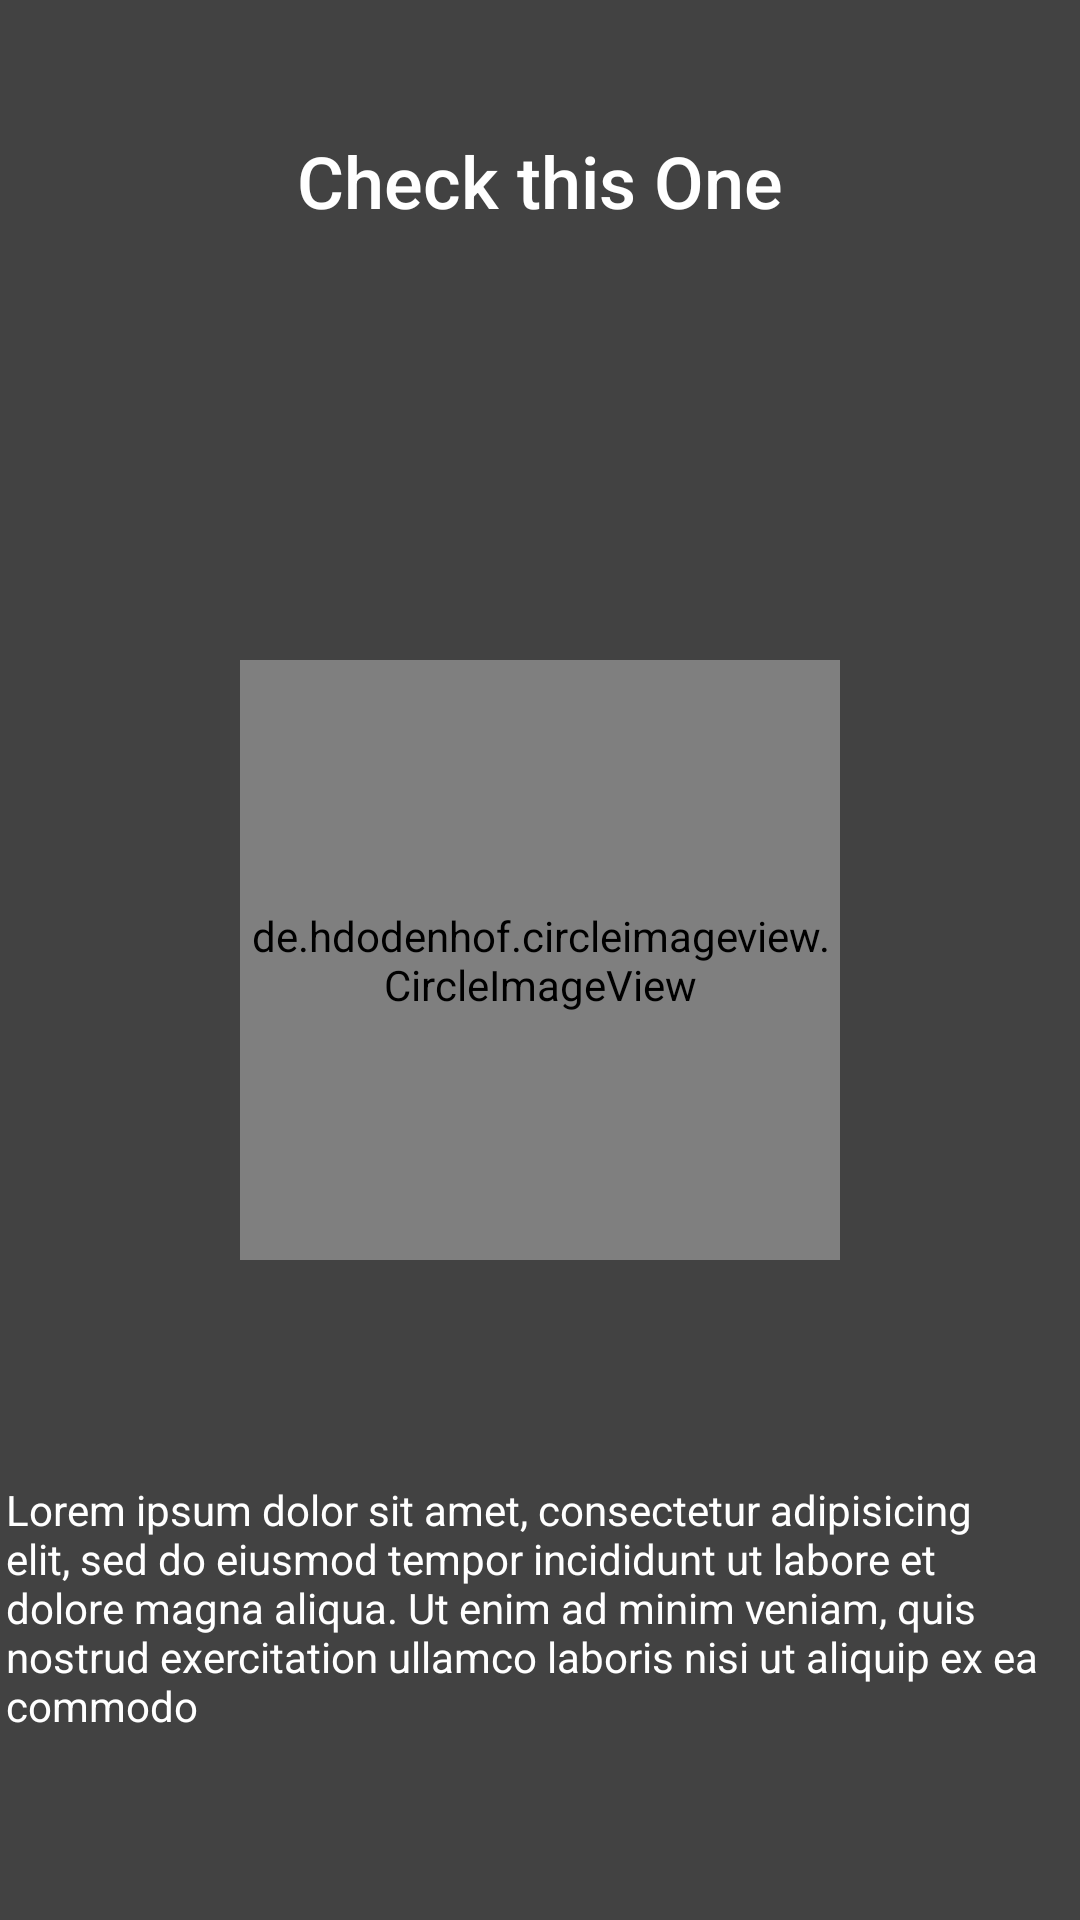

Produce the Android XML layout that renders to this screen, including the resource entries it uses.
<!-- AndroidManifest.xml: application theme AppTheme -->
<!-- res/layout/intro_slider.xml -->
<?xml version="1.0" encoding="utf-8"?>
<RelativeLayout xmlns:android="http://schemas.android.com/apk/res/android"
    android:layout_width="match_parent"
    android:layout_height="match_parent"
    android:background="@color/cardview_dark_background">

    <TextView
        android:id="@+id/pager_intro_title"
        style="@style/TextAppearance.AppCompat.Widget.ActionMode.Title"
        android:layout_width="wrap_content"
        android:layout_height="wrap_content"
        android:layout_centerHorizontal="true"
        android:layout_marginLeft="20dp"
        android:layout_marginTop="40dp"
        android:padding="4dp"
        android:text="Check this One"
        android:textColor="#ffff"
        android:textSize="24sp" />

    <de.hdodenhof.circleimageview.CircleImageView
        android:id="@+id/pager_intro_image"
        android:layout_width="200dp"
        android:layout_height="200dp"
        android:layout_centerInParent="true"
        android:layout_marginTop="30dp"
        android:src="@drawable/basketball" />

    <TextView
        android:id="@+id/pager_intro_description"
        style="@style/TextAppearance.AppCompat.Body1"
        android:layout_width="wrap_content"
        android:layout_height="wrap_content"
        android:layout_above="@+id/pager_intro_linear_dots"
        android:layout_marginBottom="30dp"
        android:padding="2dp"
        android:text="@string/lorem"
        android:textColor="#fff"
        android:textSize="14sp" />

    <LinearLayout
        android:id="@+id/pager_intro_linear_dots"
        android:layout_width="match_parent"
        android:layout_height="30dp"
        android:layout_alignParentBottom="true"
        android:gravity="center_horizontal|center"
        android:orientation="horizontal"></LinearLayout>
</RelativeLayout>
<!-- resources referenced by this layout -->
<resources>
  <string name="lorem">"Lorem ipsum dolor sit amet, consectetur adipisicing elit, sed do eiusmod tempor incididunt ut labore et dolore magna aliqua. Ut enim ad minim veniam, quis nostrud exercitation ullamco laboris nisi ut aliquip ex ea commodo"</string>
  <style name="AppTheme" parent="Theme.AppCompat.Light.DarkActionBar">
          
          <item name="colorPrimary">@color/colorPrimary</item>
          <item name="colorPrimaryDark">@color/colorPrimaryDark</item>
          <item name="colorAccent">@color/colorAccent</item>
      </style>
  <color name="colorPrimary">#119043</color>
  <color name="colorPrimaryDark">#0A5327</color>
  <color name="colorAccent">#08AF35</color>
</resources>
